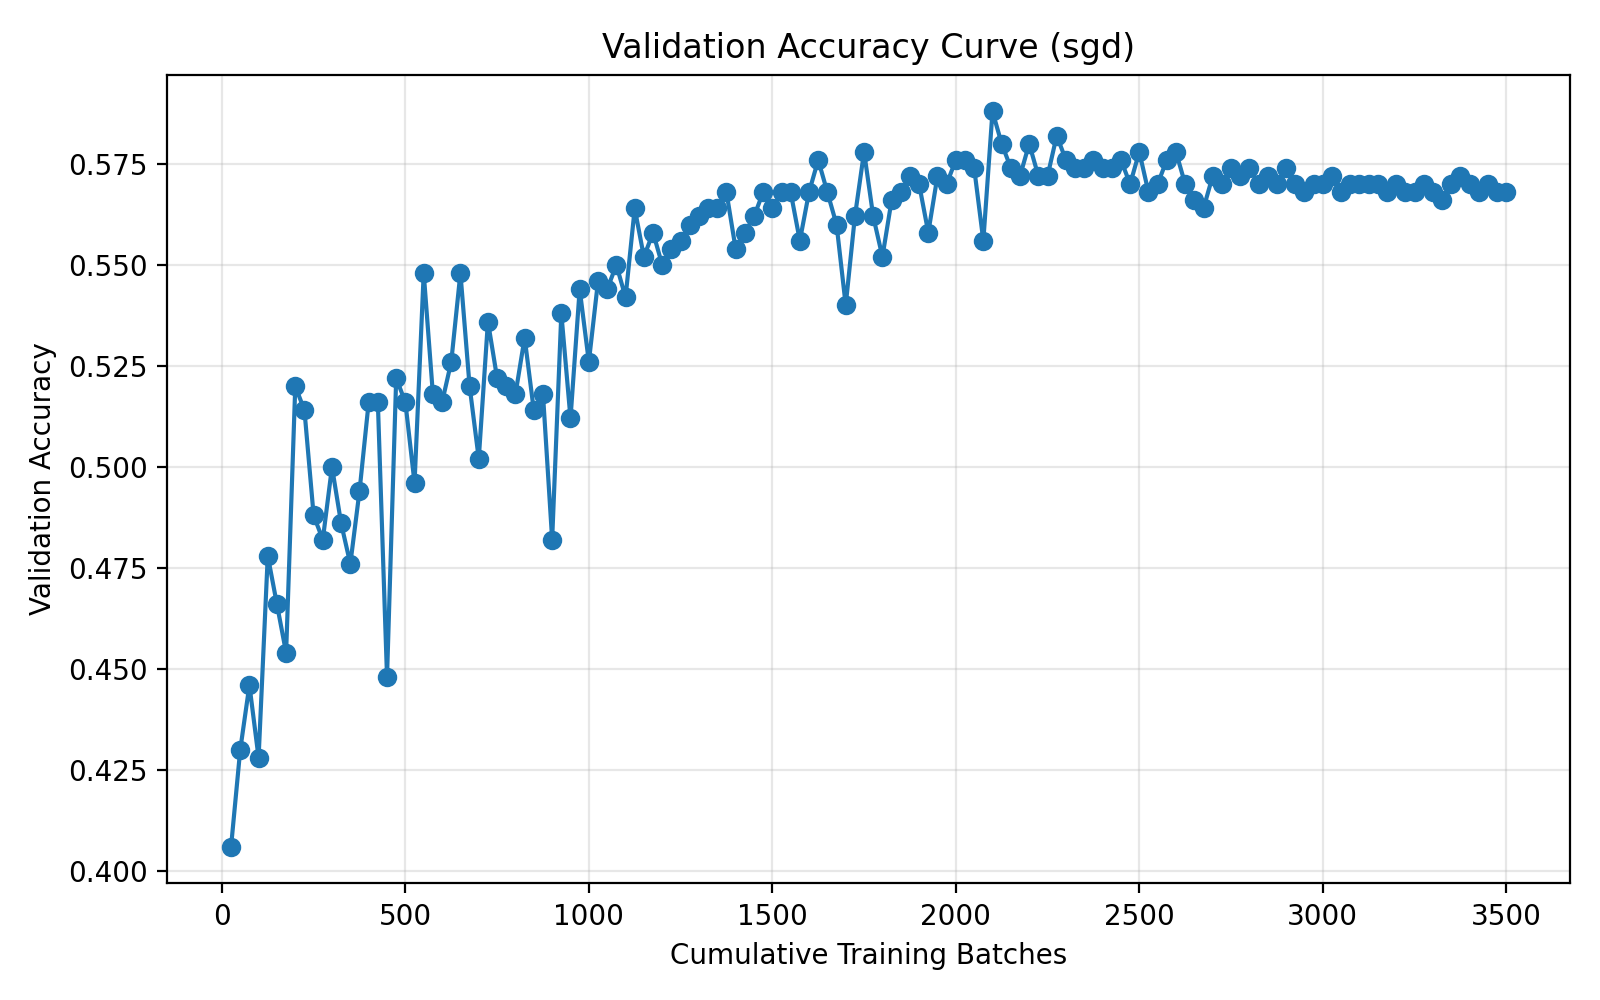

Source data for this figure (header and first rows):
run_name, method, epoch, cumulative_batches, elapsed_seconds, val_accuracy
04-11_16-35, sgd, 1, 25, 1.168, 0.406
04-11_16-35, sgd, 2, 50, 1.844, 0.43
04-11_16-35, sgd, 3, 75, 2.477, 0.446
04-11_16-35, sgd, 4, 100, 3.138, 0.428
04-11_16-35, sgd, 5, 125, 3.763, 0.478
04-11_16-35, sgd, 6, 150, 4.443, 0.466
04-11_16-35, sgd, 7, 175, 5.124, 0.454
04-11_16-35, sgd, 8, 200, 5.853, 0.52
04-11_16-35, sgd, 9, 225, 6.582, 0.514
04-11_16-35, sgd, 10, 250, 7.23, 0.488
04-11_16-35, sgd, 11, 275, 7.936, 0.482
04-11_16-35, sgd, 12, 300, 8.6, 0.5
04-11_16-35, sgd, 13, 325, 9.217, 0.486
04-11_16-35, sgd, 14, 350, 9.903, 0.476
04-11_16-35, sgd, 15, 375, 10.58, 0.494
04-11_16-35, sgd, 16, 400, 11.23, 0.516
04-11_16-35, sgd, 17, 425, 11.89, 0.516
04-11_16-35, sgd, 18, 450, 12.51, 0.448
04-11_16-35, sgd, 19, 475, 13.17, 0.522
04-11_16-35, sgd, 20, 500, 13.82, 0.516
04-11_16-35, sgd, 21, 525, 14.53, 0.496
04-11_16-35, sgd, 22, 550, 15.23, 0.548
04-11_16-35, sgd, 23, 575, 15.91, 0.518
04-11_16-35, sgd, 24, 600, 16.54, 0.516
04-11_16-35, sgd, 25, 625, 17.21, 0.526
04-11_16-35, sgd, 26, 650, 17.89, 0.548
04-11_16-35, sgd, 27, 675, 18.6, 0.52
04-11_16-35, sgd, 28, 700, 19.27, 0.502
04-11_16-35, sgd, 29, 725, 19.95, 0.536
04-11_16-35, sgd, 30, 750, 20.61, 0.522
04-11_16-35, sgd, 31, 775, 21.24, 0.52
04-11_16-35, sgd, 32, 800, 21.85, 0.518
04-11_16-35, sgd, 33, 825, 22.46, 0.532
04-11_16-35, sgd, 34, 850, 23.1, 0.514
04-11_16-35, sgd, 35, 875, 23.79, 0.518
04-11_16-35, sgd, 36, 900, 24.42, 0.482
04-11_16-35, sgd, 37, 925, 25.08, 0.538
04-11_16-35, sgd, 38, 950, 25.75, 0.512
04-11_16-35, sgd, 39, 975, 26.35, 0.544
04-11_16-35, sgd, 40, 1000, 26.97, 0.526
04-11_16-35, sgd, 41, 1025, 27.6, 0.546
04-11_16-35, sgd, 42, 1050, 28.23, 0.544
04-11_16-35, sgd, 43, 1075, 28.86, 0.55
04-11_16-35, sgd, 44, 1100, 29.51, 0.542
04-11_16-35, sgd, 45, 1125, 30.22, 0.564
04-11_16-35, sgd, 46, 1150, 30.9, 0.552
04-11_16-35, sgd, 47, 1175, 31.62, 0.558
04-11_16-35, sgd, 48, 1200, 32.29, 0.55
04-11_16-35, sgd, 49, 1225, 32.98, 0.554
04-11_16-35, sgd, 50, 1250, 33.65, 0.556
04-11_16-35, sgd, 51, 1275, 34.35, 0.56
04-11_16-35, sgd, 52, 1300, 35.01, 0.562
04-11_16-35, sgd, 53, 1325, 35.63, 0.564
04-11_16-35, sgd, 54, 1350, 36.3, 0.564
04-11_16-35, sgd, 55, 1375, 36.95, 0.568
04-11_16-35, sgd, 56, 1400, 37.56, 0.554
04-11_16-35, sgd, 57, 1425, 38.15, 0.558
04-11_16-35, sgd, 58, 1450, 38.76, 0.562
04-11_16-35, sgd, 59, 1475, 39.42, 0.568
04-11_16-35, sgd, 60, 1500, 40.08, 0.564
... 80 more rows
